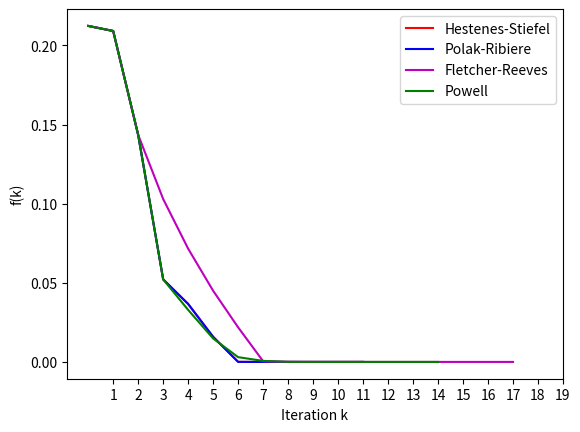

The script that saved this image:
import numpy as np
import matplotlib.pyplot as plt

init_x = np.array([2, 2])


def f(x):
    y = 100 * (x[1] - x[0] ** 2) ** 2 + (1 - x[0]) ** 2
    return y


def grad_f(x):
    y = np.array([2 * (200 * x[0] ** 3 - 200 * x[0] * x[1] + x[0] - 1), 200 * (x[1] - x[0] ** 2)])
    return y


def secant_ls(x, d):
    init_ddot = np.dot(grad_f(x), d)
    curr_ddot = init_ddot
    alpha = 0.001
    curr_alpha = 0
    epsilon = 1e-4
    max_its = 100
    i = 1
    while abs(curr_ddot) > epsilon * abs(init_ddot) and i < max_its:
        prev_alpha = curr_alpha
        curr_alpha = alpha
        prev_ddot = curr_ddot
        curr_ddot = np.dot(grad_f(x + curr_alpha * d), d)
        alpha = (curr_ddot * prev_alpha - prev_ddot * curr_alpha) / (curr_ddot - prev_ddot)
        i = i + 1

    return alpha


def conjugate_gradient_method(initial_x, iterations, update_method):
    # Initialize everything
    f_plot = np.zeros([iterations, 1])
    x = initial_x
    x_prev = initial_x / 2
    direction = grad_f(x)
    beta = 0
    n = 0
    while n < iterations:
        # Update parameters
        print("This is iteration", n + 1)
        alpha = secant_ls(x, direction)
        x_prev = x
        grad_prev = grad_f(x_prev)
        f_prev = f(x_prev)
        x = x + alpha * direction
        grad = grad_f(x)

        # Update beta depending on update type given
        if update_method == 0:  # Hestenes-Stiefel
            beta = np.dot(grad, grad - grad_prev) / np.dot(direction, grad - grad_prev)
        elif update_method == 1:    # Polak-Ribiere
            beta = np.dot(grad, grad - grad_prev) / np.dot(grad_prev, grad_prev)
        elif update_method == 2:    # Fletcher-Reeves
            beta = beta = np.dot(grad, grad) / np.dot(grad_prev, grad_prev)
        elif update_method == 3:    # Powell
            beta = max(0, np.dot(grad, grad - grad_prev) / np.dot(grad_prev, grad_prev))

        # Revert to negative gradient every 6 iterations
        if n % 6 == 0:
            direction = -grad_f(x)
        else:
            direction = -grad_f(x) + beta * direction

        print("x is", x, "and f(x) is", f(x))
        f_plot[n] = f(x)
        n = n + 1

    return f_plot


n = 20
x_plot = np.zeros([n, 1])
for i in range(n):
    x_plot[i] = i

cg_hs_plot = conjugate_gradient_method(init_x, n, 0)
cg_pr_plot = conjugate_gradient_method(init_x, n, 1)
cg_fr_plot = conjugate_gradient_method(init_x, n, 2)
cg_p_plot = conjugate_gradient_method(init_x, n, 3)

plt.plot(x_plot, cg_hs_plot, 'r-')
plt.plot(x_plot, cg_pr_plot, 'b-')
plt.plot(x_plot, cg_fr_plot, 'm-')
plt.plot(x_plot, cg_p_plot, 'g-')
plt.xticks(np.arange(1, 20, step=1))
plt.xlabel("Iteration k")
plt.ylabel("f(k)")
plt.legend(("Hestenes-Stiefel", "Polak-Ribiere", "Fletcher-Reeves", "Powell"))
plt.savefig(f'HW4_P2_plot.png')
plt.show()


